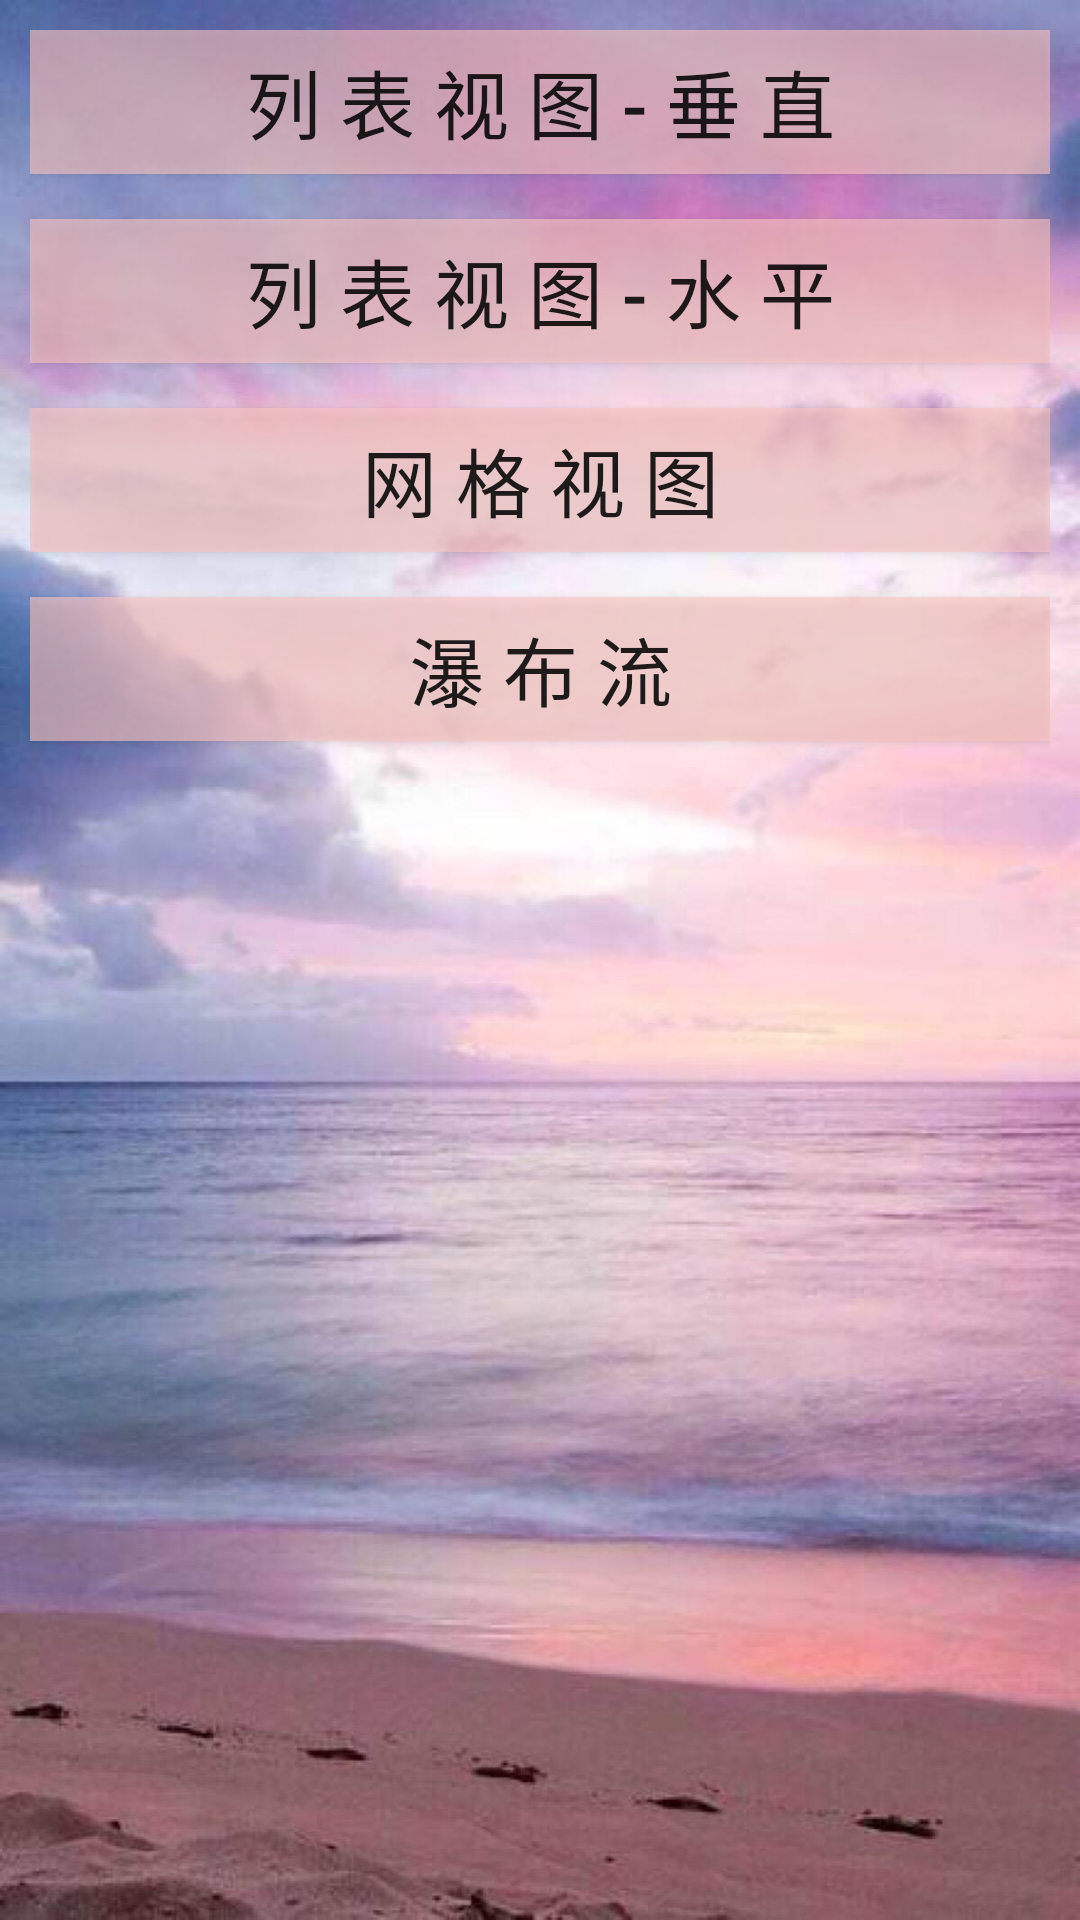

Android layout source for this screen:
<!-- AndroidManifest.xml: application theme AppTheme -->
<!-- res/layout/activity_recycler_view.xml -->
<?xml version="1.0" encoding="utf-8"?>
<LinearLayout xmlns:android="http://schemas.android.com/apk/res/android"
    android:layout_width="match_parent"
    android:layout_height="match_parent"
    android:orientation="vertical"
    android:background="@drawable/main_on"
    android:padding="10dp">

    <Button android:id="@+id/recycler_button_list"
        android:layout_width="match_parent"
        android:layout_height="wrap_content"
        android:text="列 表 视 图 - 垂 直"
        android:textSize="25sp"
        android:background="@drawable/list_item_selector"/>
    <Button android:id="@+id/recycler_button_list_horizontal"
        android:layout_width="match_parent"
        android:layout_height="wrap_content"
        android:layout_marginTop="15dp"
        android:text="列 表 视 图 - 水 平"
        android:textSize="25sp"
        android:background="@drawable/list_item_selector"/>
    <Button android:id="@+id/recycler_button_grid"
        android:layout_width="match_parent"
        android:layout_height="wrap_content"
        android:layout_marginTop="15dp"
        android:text="网 格 视 图"
        android:textSize="25sp"
        android:background="@drawable/list_item_selector"/>
    <Button android:id="@+id/recycler_button_falls"
        android:layout_width="match_parent"
        android:layout_height="wrap_content"
        android:layout_marginTop="15dp"
        android:text="瀑 布 流"
        android:textSize="25sp"
        android:background="@drawable/list_item_selector"/>
</LinearLayout>
<!-- resources referenced by this layout -->
<resources>
  <!-- drawable list_item_selector (drawable) -->
  <?xml version="1.0" encoding="utf-8"?>
  <selector xmlns:android="http://schemas.android.com/apk/res/android">
      
      <item android:drawable="@color/color_check_false" />
  </selector>
  <!-- drawable main_on: jpg bitmap (drawable-xxhdpi, 120755 bytes) -->
  <style name="AppTheme" parent="Theme.AppCompat.Light.DarkActionBar">
          
          <item name="colorPrimary">@color/colorPrimary</item>
          <item name="colorPrimaryDark">@color/colorPrimaryDark</item>
          <item name="colorAccent">@color/colorAccent</item>
          
          
      </style>
  <color name="color_check_false">#9cfcc6c3</color>
  <color name="colorPrimary">#008577</color>
  <color name="colorPrimaryDark">#00574B</color>
  <color name="colorAccent">#D81B60</color>
</resources>
